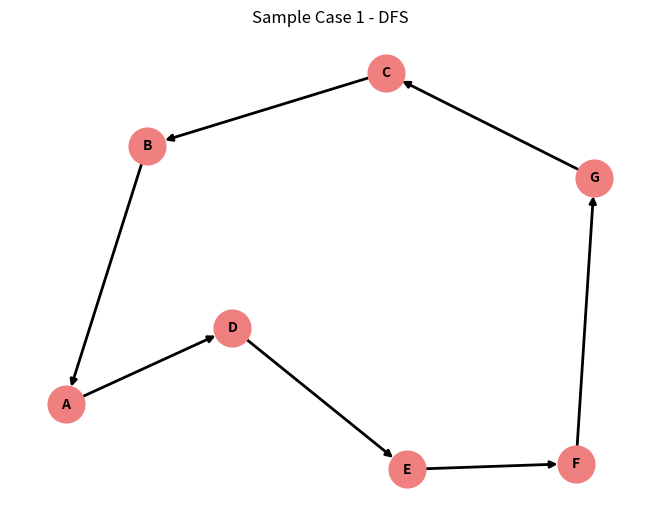
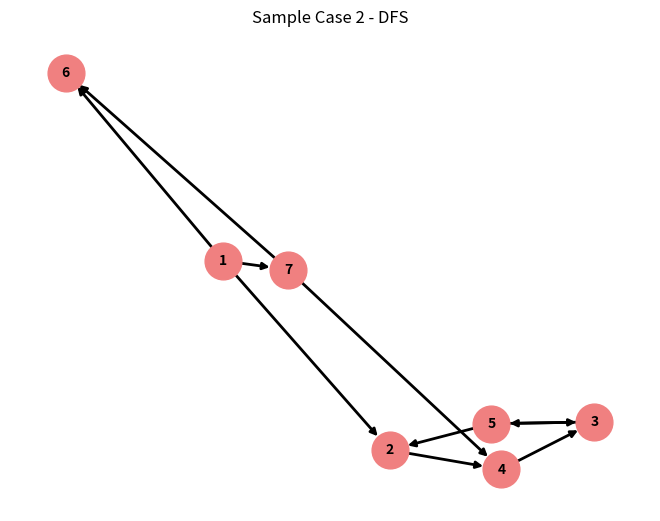
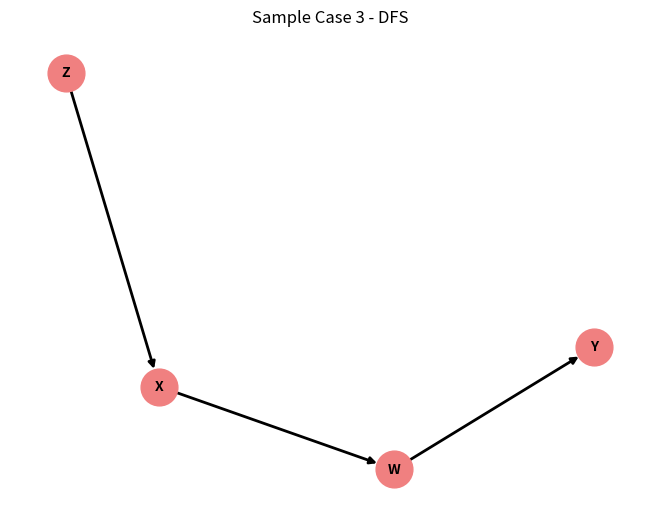
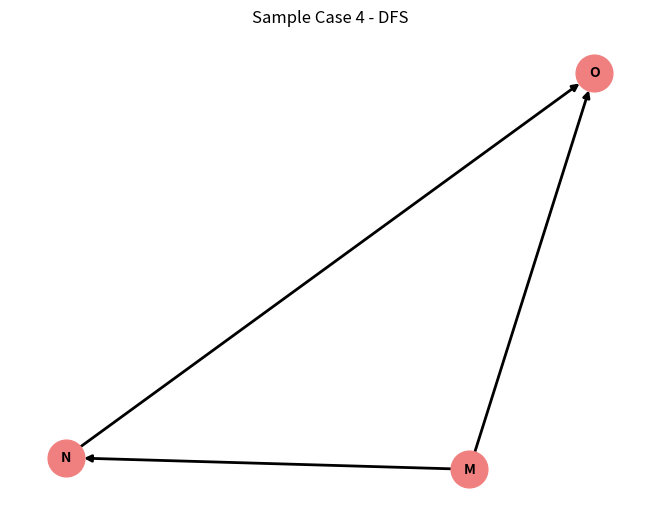

Write the Python code that produced these figures, in order.
#!/usr/bin/env python3
# -*- coding: utf-8 -*-
"""
Created on Wed Dec 20 22:33:35 2023

@author: shyamanand
"""

import networkx as nx
import matplotlib.pyplot as plt

def dfs(graph, start, visited=None):
    if visited is None:
        visited = set()
    visited.add(start)
    print(start, end=" ")

    for neighbor in graph[start]:
        if neighbor not in visited:
            dfs(graph, neighbor, visited)

# Sample Graphs
graph_1 = {
    'A': ['D'],
    'B': ['A'],
    'C': ['B'],
    'D': ['E'],
    'E': ['F'],
    'F': ['G'],
    'G': ['C']
}

graph_2 = {
    '1': ['2', '6', '7'],
    '2': ['4'],
    '3': ['5'],
    '4': ['3'],
    '5': ['2', '3'],
    '6': [],
    '7': ['4', '6']
}

graph_3 = {
    'X': ['W'],
    'Y': [],
    'Z': ['X'],
    'W': ['Y']
}

graph_4 = {
    'M': ['N', 'O'],
    'N': ['O'],
    'O': []
}

def plot_graph(graph, title):
    G = nx.DiGraph(graph)
    pos = nx.spring_layout(G)
    nx.draw(G, pos, with_labels=True, node_size=700, font_size=10, font_color="black", node_color="lightcoral", font_weight="bold", width=2)
    plt.title(title)
    plt.show()

# Run DFS on Sample Graphs and Plot
print("Sample Case 1:")
dfs(graph_1, 'C')
plot_graph(graph_1, "Sample Case 1 - DFS")

print("\nSample Case 2:")
dfs(graph_2, '5')
plot_graph(graph_2, "Sample Case 2 - DFS")

print("\nSample Case 3:")
dfs(graph_3, 'W')
plot_graph(graph_3, "Sample Case 3 - DFS")

print("\nSample Case 4:")
dfs(graph_4, 'O')
plot_graph(graph_4, "Sample Case 4 - DFS")
